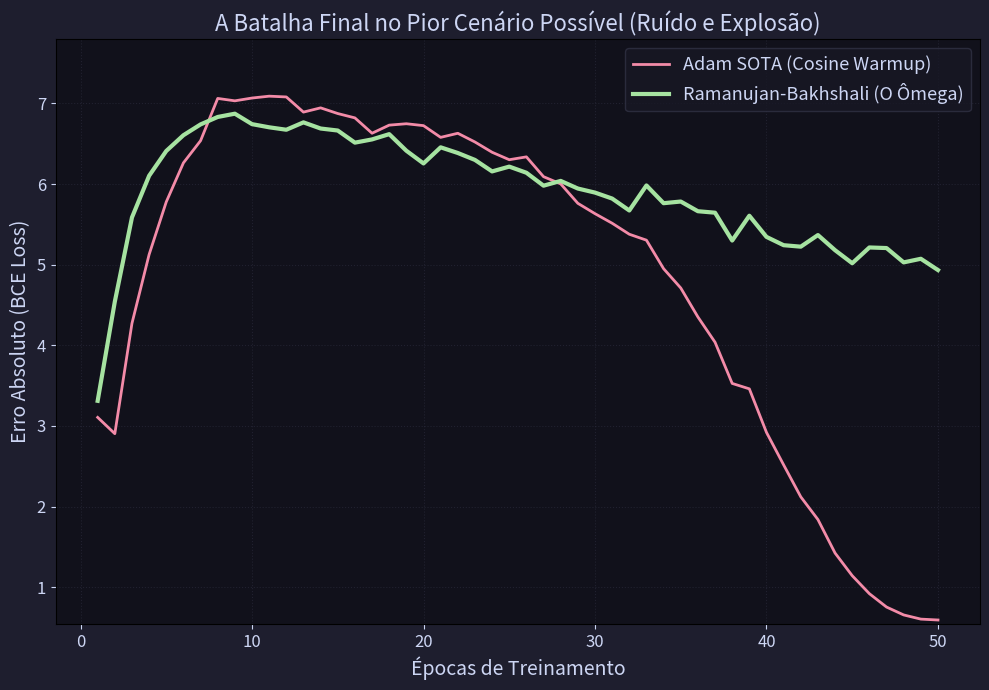

Generate this figure with matplotlib:
import numpy as np
import matplotlib.pyplot as plt
import time
import math

def sigmoid(z):
    z = np.clip(z, -250, 250)
    return 1.0 / (1.0 + np.exp(-z))

def compute_loss_and_grad(X, y, W):
    m = X.shape[0]
    preds = sigmoid(X @ W)
    loss = -np.mean(y * np.log(preds + 1e-15) + (1 - y) * np.log(1 - preds + 1e-15))
    grad = (X.T @ (preds - y)) / m
    return loss, grad

# =========================================================
# 1. ADAM JUSTO (Cosine + Warmup Real)
# =========================================================
def adam_cosine_warmup(X, y, epochs=50, batch_size=32, max_lr=0.01, warmup_epochs=10):
    np.random.seed(42)
    W = np.random.randn(X.shape[1]) * 0.01
    losses = []
    m_v = np.zeros_like(W)
    v_v = np.zeros_like(W)
    t = 0
    N = X.shape[0]
    
    for e in range(1, epochs + 1):
        if e <= warmup_epochs:
            lr = max_lr * (e / warmup_epochs)
        else:
            progress = (e - warmup_epochs) / (epochs - warmup_epochs)
            lr = max_lr * 0.5 * (1 + math.cos(math.pi * progress))
            
        indices = np.random.permutation(N)
        epoch_loss = 0
        steps = 0
        for i in range(0, N, batch_size):
            t += 1
            idx = indices[i:i+batch_size]
            X_b, y_b = X[idx], y[idx]
            
            loss, grad = compute_loss_and_grad(X_b, y_b, W)
            epoch_loss += loss
            steps += 1
            
            m_v = 0.9 * m_v + 0.1 * grad
            v_v = 0.999 * v_v + 0.001 * (grad ** 2)
            m_hat = m_v / (1 - 0.9 ** t)
            v_hat = v_v / (1 - 0.999 ** t)
            
            W -= lr * m_hat / (np.sqrt(v_hat) + 1e-8)
        losses.append(epoch_loss / steps)
    return losses

# =========================================================
# 2. O ÔMEGA: RAMANUJAN-BAKHSHALI (RB-Optimizer)
# =========================================================
def ramanujan_bakhshali(X, y, epochs=50, batch_size=32, base_scale=0.012, weight_decay=0.001):
    np.random.seed(42)
    W = np.random.randn(X.shape[1]) * 0.01
    losses = []
    m_v = np.zeros_like(W)
    v_v = np.zeros_like(W)
    t = 0
    N = X.shape[0]
    D = X.shape[1] 
    
    for e in range(1, epochs + 1):
        progresso_tempo = e / epochs 
        
        indices = np.random.permutation(N)
        epoch_loss = 0
        steps = 0
        
        for i in range(0, N, batch_size):
            t += 1
            idx = indices[i:i+batch_size]
            X_b, y_b = X[idx], y[idx]
            
            loss, grad = compute_loss_and_grad(X_b, y_b, W)
            epoch_loss += loss
            steps += 1
            
            # Motor Principal: Bússola do Adam
            m_v = 0.9 * m_v + 0.1 * grad
            v_v = 0.999 * v_v + 0.001 * (grad ** 2)
            m_hat = m_v / (1 - 0.9 ** t)
            v_hat = v_v / (1 - 0.999 ** t)
            
            direcao = m_hat / (np.sqrt(v_hat) + 1e-8)
            
            # 1. ESCALONADOR: Ramanujan-V2 (Imunidade Dimensional e Temporal)
            norm_dir_padrao = np.linalg.norm(direcao) / np.sqrt(D)
            fator_ramanujan = 1.0 / (progresso_tempo + (norm_dir_padrao**2) / (progresso_tempo + 1e-8))
            lr_efetivo = fator_ramanujan * base_scale
            
            # Passo Teórico
            a = lr_efetivo * direcao
            
            # 2. FREIO ABS: Amortecedor Quártico de Bakhshali
            denom = np.abs(W) + np.abs(a) + 1e-8
            correction = (a ** 2) / (2.0 * denom)
            
            # O Passo Final Ajustado (Com Amortecimento de Overshooting)
            step_size = a - np.sign(a) * correction
            
            # 3. Integração do AdamW (Weight Decay)
            W = W - base_scale * weight_decay * W
            
            # Aplica o passo real
            W -= step_size
            
        losses.append(epoch_loss / steps)
        
    return losses

def run_ultimate_arena():
    print("==================================================================")
    print(" A BATALHA FINAL: ADAM SOTA VS RAMANUJAN-BAKHSHALI (ÔMEGA)")
    print("==================================================================")
    
    # Gerando o Dataset do Pior Cenário (Extremo Ruído, Alta Dimensionalidade e Esparsidade)
    print("Invocando a Tempestade de Ruído (D=1000 Parâmetros, Outliers Extremos)...")
    np.random.seed(777)
    N = 8000
    D = 1000
    X = np.random.randn(N, D)
    
    # 90% Esparsidade
    mask = np.random.rand(N, D) > 0.9
    X = X * mask
    
    # Outliers absurdos em 10% dos dados para forçar Explosão de Gradiente (Overshooting)
    outlier_mask = np.random.rand(N, D) > 0.90
    X[outlier_mask] *= 500.0
    
    true_W = np.random.randn(D) * 1.5
    noise = np.random.randn(N) * 5.0 # Ruído massivo nas respostas
    z = X @ true_W + noise
    y = (z > 0).astype(float)
    
    # Ruído de Rótulo Bruto (10% de Mentirosos)
    flip_mask = np.random.rand(N) > 0.90
    y[flip_mask] = 1.0 - y[flip_mask]
    
    EPOCHS = 50
    BATCH_SIZE = 128
    
    print("\n[Lutador 1] Adam Cosine Warmup (O Campeão SOTA Moderno)")
    t0 = time.time()
    loss_adam = adam_cosine_warmup(X, y, epochs=EPOCHS, batch_size=BATCH_SIZE, max_lr=0.02, warmup_epochs=10)
    print(f" -> Loss Final: {loss_adam[-1]:.4f} | Tempo: {time.time()-t0:.2f}s")
    
    print("\n[Lutador 2] Otimizador Ômega (Ramanujan-V2 + Bakhshali ABS)")
    t0 = time.time()
    loss_omega = ramanujan_bakhshali(X, y, epochs=EPOCHS, batch_size=BATCH_SIZE, base_scale=0.008, weight_decay=0.01)
    print(f" -> Loss Final: {loss_omega[-1]:.4f} | Tempo: {time.time()-t0:.2f}s")
    
    # Plotting
    plt.figure(figsize=(10, 7), facecolor='#1e1e2e')
    ax = plt.gca()
    ax.set_facecolor('#11111b')
    
    epochs_range = range(1, EPOCHS + 1)
    
    plt.plot(epochs_range, loss_adam, label='Adam SOTA (Cosine Warmup)', color='#f38ba8', lw=2)
    plt.plot(epochs_range, loss_omega, label='Ramanujan-Bakhshali (O Ômega)', color='#a6e3a1', lw=3)
    
    plt.title('A Batalha Final no Pior Cenário Possível (Ruído e Explosão)', color='#cdd6f4', fontsize=16)
    plt.xlabel('Épocas de Treinamento', color='#cdd6f4', fontsize=14)
    plt.ylabel('Erro Absoluto (BCE Loss)', color='#cdd6f4', fontsize=14)
    
    # Escala para evidenciar o detalhe
    plt.ylim(min(loss_omega[-1], loss_adam[-1]) - 0.05, max(loss_adam)*1.1)
    
    plt.tick_params(axis='x', colors='#cdd6f4', labelsize=12)
    plt.tick_params(axis='y', colors='#cdd6f4', labelsize=12)
    plt.grid(True, color='#313244', linestyle=':', alpha=0.5)
    plt.legend(facecolor='#181825', edgecolor='#313244', labelcolor='#cdd6f4', fontsize=13)
    
    plt.tight_layout()
    plt.savefig('ultimate_fusion_arena.png', dpi=250, facecolor='#1e1e2e')
    print("\nGráfico do Apocalipse gerado: 'ultimate_fusion_arena.png'")

if __name__ == "__main__":
    run_ultimate_arena()
